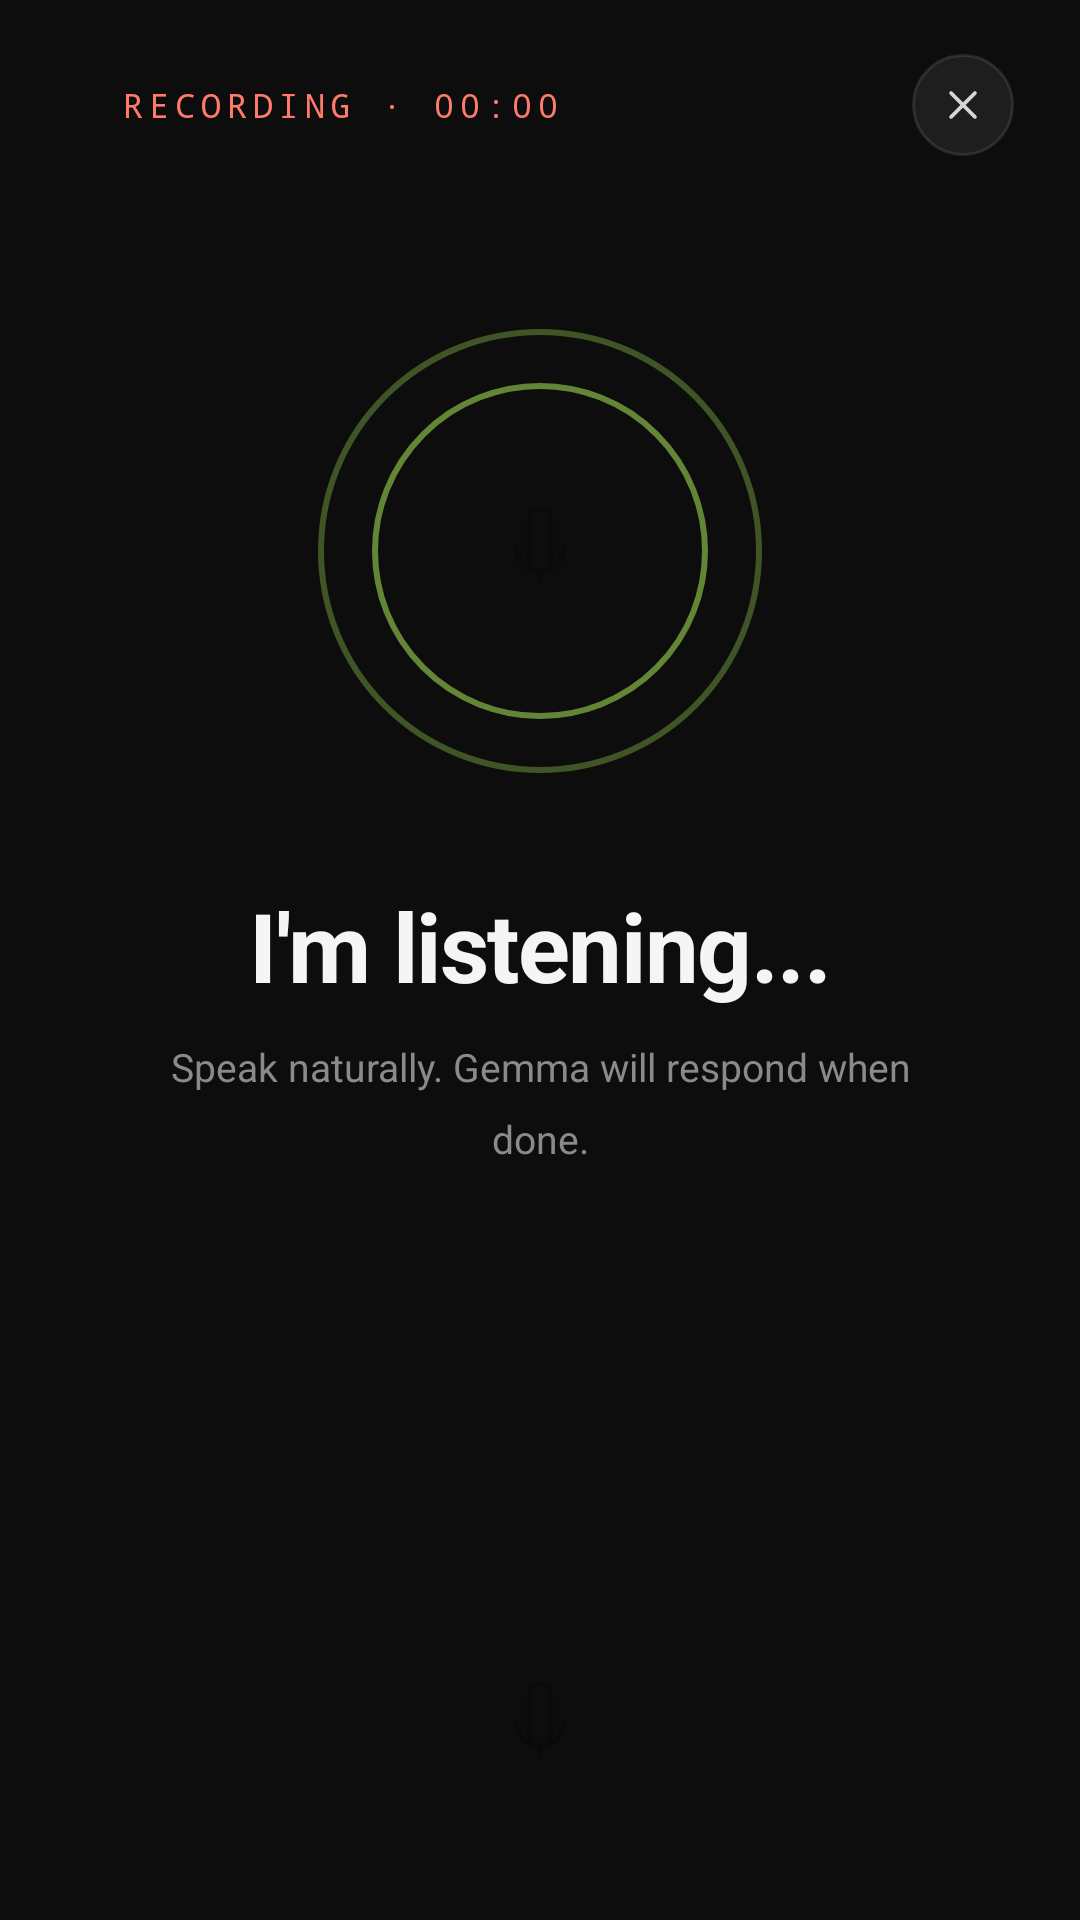

Reconstruct the res/layout file that produces this screen, plus the resources it refers to.
<!-- AndroidManifest.xml: application theme Theme.GemmaApp -->
<!-- res/layout/screen_listening.xml -->
<?xml version="1.0" encoding="utf-8"?>
<LinearLayout xmlns:android="http://schemas.android.com/apk/res/android"
    android:layout_width="match_parent"
    android:layout_height="match_parent"
    android:orientation="vertical"
    android:background="#0D0D0D">

    
    <LinearLayout
        android:layout_width="match_parent"
        android:layout_height="wrap_content"
        android:orientation="horizontal"
        android:paddingStart="22dp"
        android:paddingEnd="22dp"
        android:paddingTop="18dp"
        android:gravity="center_vertical">

        
        <LinearLayout
            android:layout_width="0dp"
            android:layout_height="wrap_content"
            android:layout_weight="1"
            android:orientation="horizontal"
            android:gravity="center_vertical">

            <View
                android:id="@+id/viewRecDot"
                android:layout_width="8dp"
                android:layout_height="8dp"
                android:layout_marginEnd="10dp"
                android:background="@drawable/bg_circle_lime" />

            <TextView
                android:id="@+id/tvRecTimer"
                android:layout_width="wrap_content"
                android:layout_height="wrap_content"
                android:text="RECORDING · 00:00"
                android:textSize="11sp"
                android:fontFamily="monospace"
                android:letterSpacing="0.18"
                android:textAllCaps="true"
                android:textColor="@color/gemma_rose" />
        </LinearLayout>

        
        <FrameLayout
            android:id="@+id/btnListenClose"
            android:layout_width="34dp"
            android:layout_height="34dp"
            android:background="@drawable/bg_circle_surface2"
            android:clickable="true"
            android:focusable="true">

            <ImageView
                android:layout_width="16dp"
                android:layout_height="16dp"
                android:layout_gravity="center"
                android:src="@drawable/ic_close"
                android:contentDescription="Close" />
        </FrameLayout>
    </LinearLayout>

    
    <LinearLayout
        android:layout_width="match_parent"
        android:layout_height="0dp"
        android:layout_weight="1"
        android:orientation="vertical"
        android:gravity="center"
        android:paddingStart="28dp"
        android:paddingEnd="28dp">

        
        <FrameLayout
            android:layout_width="148dp"
            android:layout_height="148dp"
            android:layout_marginBottom="36dp">

            
            <View
                android:id="@+id/ringOuter"
                android:layout_width="match_parent"
                android:layout_height="match_parent"
                android:background="@drawable/bg_process_step_active"
                android:alpha="0.3" />

            
            <View
                android:id="@+id/ringMiddle"
                android:layout_width="112dp"
                android:layout_height="112dp"
                android:layout_gravity="center"
                android:background="@drawable/bg_process_step_active"
                android:alpha="0.5" />

            
            <FrameLayout
                android:layout_width="64dp"
                android:layout_height="64dp"
                android:layout_gravity="center"
                android:background="@drawable/bg_circle_lime">

                <ImageView
                    android:layout_width="28dp"
                    android:layout_height="28dp"
                    android:layout_gravity="center"
                    android:src="@drawable/ic_mic"
                    android:tint="@color/gemma_bg"
                    android:contentDescription="Mic" />
            </FrameLayout>
        </FrameLayout>

        
        <TextView
            android:layout_width="wrap_content"
            android:layout_height="wrap_content"
            android:text="I'm listening..."
            android:textSize="32sp"
            android:textColor="@color/gemma_ink"
            android:letterSpacing="-0.015"
            android:textStyle="bold"
            android:gravity="center" />

        
        <TextView
            android:layout_width="wrap_content"
            android:layout_height="wrap_content"
            android:layout_marginTop="10dp"
            android:text="Speak naturally. Gemma will respond when done."
            android:textSize="13sp"
            android:textColor="@color/gemma_ink_mute"
            android:lineSpacingMultiplier="1.5"
            android:gravity="center"
            android:maxWidth="260dp" />

        
        <LinearLayout
            android:id="@+id/llWaveform"
            android:layout_width="wrap_content"
            android:layout_height="wrap_content"
            android:layout_marginTop="36dp"
            android:orientation="horizontal"
            android:gravity="center_vertical">

            
            <View android:id="@+id/wbar1" android:layout_width="4dp" android:layout_height="12dp" android:layout_marginStart="3dp" android:layout_marginEnd="3dp" android:background="@drawable/bg_circle_lime" />
            <View android:id="@+id/wbar2" android:layout_width="4dp" android:layout_height="24dp" android:layout_marginStart="3dp" android:layout_marginEnd="3dp" android:background="@drawable/bg_circle_lime" />
            <View android:id="@+id/wbar3" android:layout_width="4dp" android:layout_height="36dp" android:layout_marginStart="3dp" android:layout_marginEnd="3dp" android:background="@drawable/bg_circle_lime" />
            <View android:id="@+id/wbar4" android:layout_width="4dp" android:layout_height="48dp" android:layout_marginStart="3dp" android:layout_marginEnd="3dp" android:background="@drawable/bg_circle_lime" />
            <View android:id="@+id/wbar5" android:layout_width="4dp" android:layout_height="40dp" android:layout_marginStart="3dp" android:layout_marginEnd="3dp" android:background="@drawable/bg_circle_lime" />
            <View android:id="@+id/wbar6" android:layout_width="4dp" android:layout_height="28dp" android:layout_marginStart="3dp" android:layout_marginEnd="3dp" android:background="@drawable/bg_circle_lime" />
            <View android:id="@+id/wbar7" android:layout_width="4dp" android:layout_height="18dp" android:layout_marginStart="3dp" android:layout_marginEnd="3dp" android:background="@drawable/bg_circle_lime" />
            <View android:id="@+id/wbar8" android:layout_width="4dp" android:layout_height="10dp" android:layout_marginStart="3dp" android:layout_marginEnd="3dp" android:background="@drawable/bg_circle_lime" />
        </LinearLayout>

    </LinearLayout>

    
    <FrameLayout
        android:layout_width="match_parent"
        android:layout_height="wrap_content"
        android:paddingStart="22dp"
        android:paddingEnd="22dp"
        android:paddingTop="14dp"
        android:paddingBottom="12dp"
        android:gravity="center">

        <FrameLayout
            android:id="@+id/btnListenSend"
            android:layout_width="62dp"
            android:layout_height="62dp"
            android:layout_gravity="center"
            android:background="@drawable/bg_circle_lime"
            android:clickable="true"
            android:focusable="true">

            <ImageView
                android:layout_width="28dp"
                android:layout_height="28dp"
                android:layout_gravity="center"
                android:src="@drawable/ic_mic"
                android:tint="@color/gemma_bg"
                android:contentDescription="Stop and send" />
        </FrameLayout>
    </FrameLayout>

    
    <LinearLayout
        android:layout_width="match_parent"
        android:layout_height="22dp"
        android:gravity="center"
        android:orientation="horizontal">

        <View
            android:layout_width="120dp"
            android:layout_height="4dp"
            android:background="@drawable/bg_nav_bar_pill" />
    </LinearLayout>

</LinearLayout>
<!-- resources referenced by this layout -->
<resources>
  <color name="gemma_bg">#0A0A0A</color>
  <color name="gemma_ink">#F5F5F5</color>
  <color name="gemma_ink_mute">#8A8A8A</color>
  <color name="gemma_rose">#FF7A6B</color>
  <!-- drawable bg_circle_surface2 (drawable) -->
  <?xml version="1.0" encoding="utf-8"?>
  <shape xmlns:android="http://schemas.android.com/apk/res/android"
      android:shape="oval">
      <solid android:color="@color/gemma_surface_2" />
      <stroke android:width="1dp" android:color="@color/gemma_line2" />
  </shape>
  <!-- drawable bg_process_step_active (drawable) -->
  <?xml version="1.0" encoding="utf-8"?>
  <shape xmlns:android="http://schemas.android.com/apk/res/android"
      android:shape="oval">
      <solid android:color="@android:color/transparent" />
      <stroke android:width="2dp" android:color="@color/gemma_lime" />
  </shape>
  <!-- drawable ic_close (drawable) -->
  <?xml version="1.0" encoding="utf-8"?>
  <vector xmlns:android="http://schemas.android.com/apk/res/android"
      android:width="24dp"
      android:height="24dp"
      android:viewportWidth="24"
      android:viewportHeight="24">
      <path
          android:fillColor="@android:color/transparent"
          android:strokeColor="@color/gemma_ink_soft"
          android:strokeWidth="1.8"
          android:strokeLineCap="round"
          android:pathData="M6,6 l12,12 M18,6 L6,18" />
  </vector>
  <!-- drawable ic_mic (drawable) -->
  <?xml version="1.0" encoding="utf-8"?>
  <vector xmlns:android="http://schemas.android.com/apk/res/android"
      android:width="24dp"
      android:height="24dp"
      android:viewportWidth="24"
      android:viewportHeight="24">
      <path
          android:fillColor="@android:color/transparent"
          android:strokeColor="@color/gemma_ink"
          android:strokeWidth="1.6"
          android:strokeLineCap="round"
          android:strokeLineJoin="round"
          android:pathData="M9,3 L9,3 a3,3 0,0,1 6,0 L15,15 a3,3 0,0,1 -6,0 Z" />
      <path
          android:fillColor="@android:color/transparent"
          android:strokeColor="@color/gemma_ink"
          android:strokeWidth="1.6"
          android:strokeLineCap="round"
          android:pathData="M5,11 a7,7 0,0,0 14,0" />
      <path
          android:fillColor="@android:color/transparent"
          android:strokeColor="@color/gemma_ink"
          android:strokeWidth="1.6"
          android:strokeLineCap="round"
          android:pathData="M12,18 L12,21" />
  </vector>
  <style name="Theme.GemmaApp" parent="Theme.Material3.DayNight.NoActionBar">
          <item name="colorPrimary">#1A73E8</item>
          <item name="colorOnPrimary">#FFFFFF</item>
          <item name="colorPrimaryContainer">#D2E3FC</item>
          <item name="colorOnPrimaryContainer">#041E49</item>
      </style>
  <color name="gemma_surface_2">#1E1E1E</color>
  <color name="gemma_line2">#1AFFFFFF</color>
  <color name="gemma_lime">#B8FF5E</color>
  <color name="gemma_ink_soft">#D6D6D6</color>
</resources>
